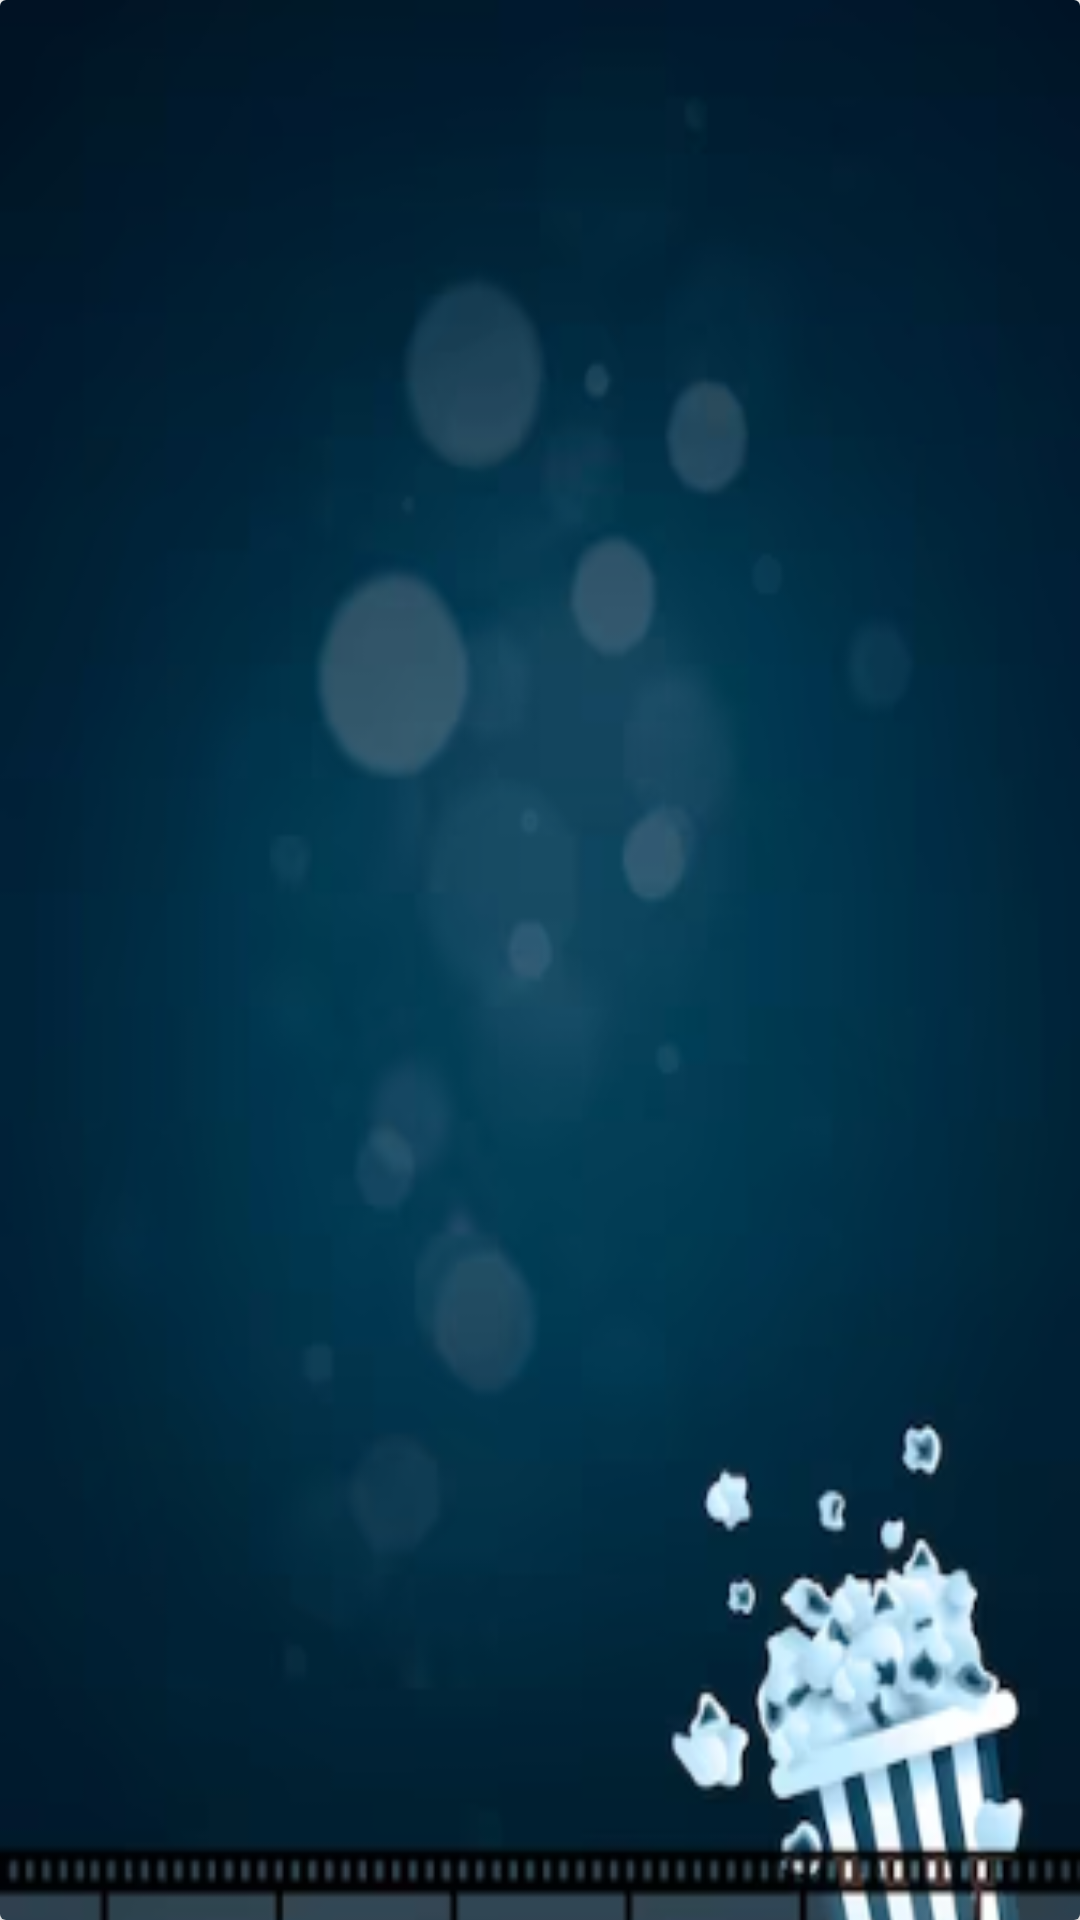

Android layout source for this screen:
<!-- AndroidManifest.xml: application theme Theme.LoginActivitys -->
<!-- res/layout/listcard_placemark.xml -->
<?xml version="1.0" encoding="utf-8"?>
<androidx.cardview.widget.CardView xmlns:android="http://schemas.android.com/apk/res/android"
    xmlns:tools="http://schemas.android.com/tools"
    android:layout_width="match_parent"
    android:layout_height="wrap_content"
    xmlns:app="http://schemas.android.com/apk/res-auto"
    android:layout_marginBottom="8dp"
    android:elevation="24dp"
    android:background="@drawable/ok">

    <RelativeLayout
        android:layout_width="match_parent"
        android:layout_height="733dp"
        android:background="@drawable/ok"
        android:padding="16dp">

        <ImageView
            android:id="@+id/imageIcon"
            android:layout_width="64dp"
            android:layout_height="64dp"
            android:layout_marginTop="4dp"
            android:layout_marginEnd="16dp"
            android:contentDescription="@string/change_movie_image"
            app:layout_constraintEnd_toEndOf="parent"
            app:layout_constraintHorizontal_bias="0.0"
            app:layout_constraintStart_toStartOf="parent"
            app:layout_constraintTop_toTopOf="parent" />

        <TextView
            android:id="@+id/movieName"
            android:layout_width="249dp"
            android:layout_height="wrap_content"
            android:layout_alignParentTop="true"
            android:layout_alignParentEnd="true"
            android:layout_marginTop="109dp"
            android:layout_marginEnd="146dp"
            android:textColor="@color/white"
            android:textSize="35sp"
            app:layout_constraintEnd_toEndOf="parent"
            app:layout_constraintHorizontal_bias="0.048"
            app:layout_constraintStart_toEndOf="@+id/imageIcon"
            app:layout_constraintTop_toTopOf="parent"
            tools:text="Movie Name" />

        <TextView
            android:id="@+id/movieDescription"
            android:layout_width="259dp"
            android:layout_height="61dp"
            android:layout_below="@id/movieName"
            android:layout_alignParentEnd="true"
            android:layout_marginTop="31dp"
            android:layout_marginEnd="136dp"
            android:textColor="@color/white"
            android:textSize="28sp"
            tools:text="Movie Description" />

        <TextView
            android:id="@+id/Reviewer"
            android:layout_width="wrap_content"
            android:layout_height="wrap_content"
            android:layout_below="@id/movieDescription"
            android:layout_alignParentEnd="true"
            android:layout_marginTop="23dp"
            android:layout_marginEnd="257dp"
            android:textColor="@color/white"
            android:textSize="20sp"
            tools:text="Reviewer Name" />

    </RelativeLayout>
</androidx.cardview.widget.CardView>
<!-- resources referenced by this layout -->
<resources>
  <color name="white">#FFFFFFFF</color>
  <!-- drawable ok: png bitmap (drawable, 98140 bytes) -->
  <string name="change_movie_image">Update movie image</string>
  <style name="Theme.LoginActivitys" parent="Theme.MaterialComponents.DayNight.NoActionBar">
          
          <item name="colorPrimary">@color/lavender</item>
          <item name="colorPrimaryVariant">@color/lavender</item>
          <item name="colorOnPrimary">@color/white</item>
          
          <item name="colorSecondary">@color/teal_200</item>
          <item name="colorSecondaryVariant">@color/teal_700</item>
          <item name="colorOnSecondary">@color/black</item>
          
          <item name="android:statusBarColor">?attr/colorPrimaryVariant</item>
           /&gt;
      </style>
  <color name="lavender">#8692f7</color>
  <color name="teal_200">#FF03DAC5</color>
  <color name="teal_700">#FF018786</color>
  <color name="black">#FF000000</color>
</resources>
